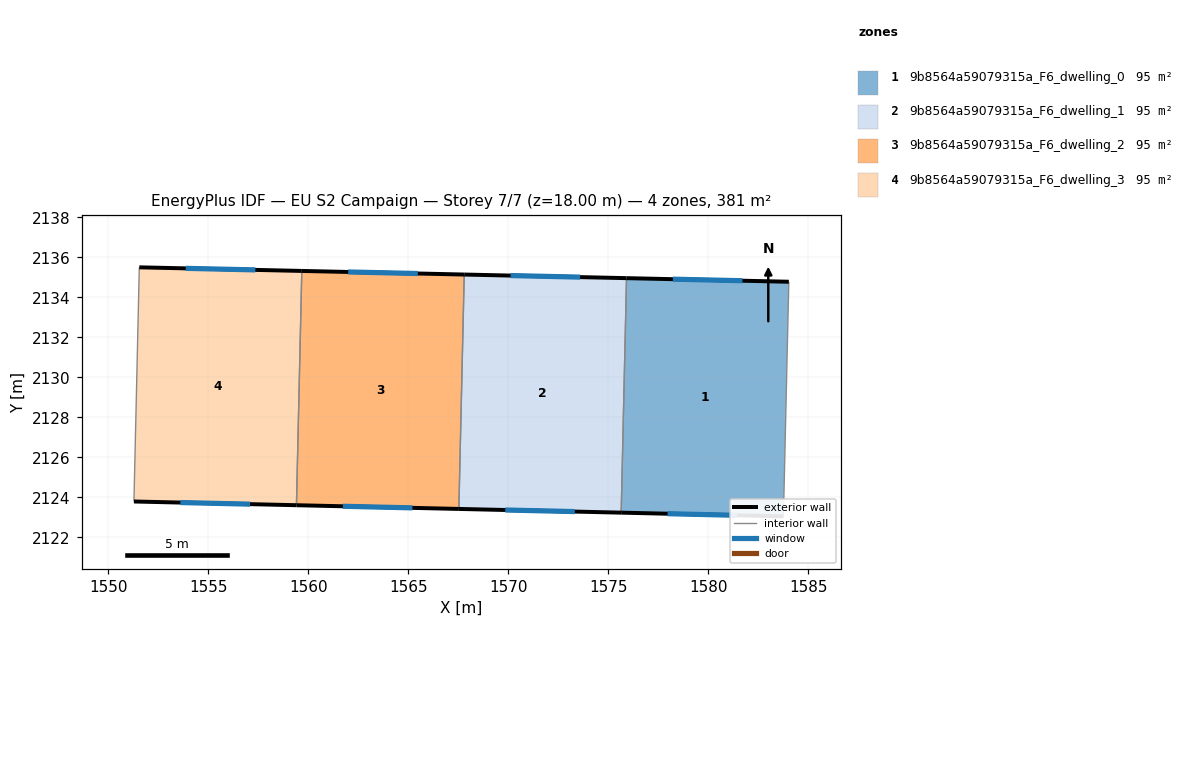
=== STOREY PLAN SPEC (per zone: floor XY polygon, exterior-wall plan segments, windows/doors) ===
zone 1: 9b8564a59079315a_F6_dwelling_0  (95.3 m²)
  floor: (1584.03, 2134.78) (1583.76, 2123.04) (1575.65, 2123.23) (1575.91, 2134.96)
  exterior wall: (1584.03, 2134.78) – (1575.91, 2134.96)  [8.1 m]
    window: (1581.71, 2134.83) – (1578.23, 2134.90)  [4.5 m²]
  exterior wall: (1575.65, 2123.23) – (1583.76, 2123.04)  [8.1 m]
    window: (1577.97, 2123.17) – (1581.44, 2123.10)  [4.5 m²]
  interior walls: 2
zone 2: 9b8564a59079315a_F6_dwelling_1  (95.2 m²)
  floor: (1575.91, 2134.96) (1575.65, 2123.23) (1567.53, 2123.41) (1567.80, 2135.14)
  exterior wall: (1567.53, 2123.41) – (1575.65, 2123.23)  [8.1 m]
    window: (1569.85, 2123.36) – (1573.33, 2123.28)  [4.5 m²]
  exterior wall: (1575.91, 2134.96) – (1567.80, 2135.14)  [8.1 m]
    window: (1573.60, 2135.01) – (1570.12, 2135.08)  [4.5 m²]
  interior walls: 2
zone 3: 9b8564a59079315a_F6_dwelling_2  (95.2 m²)
  floor: (1567.80, 2135.14) (1567.53, 2123.41) (1559.41, 2123.60) (1559.67, 2135.32)
  exterior wall: (1559.41, 2123.60) – (1567.53, 2123.41)  [8.1 m]
    window: (1561.73, 2123.55) – (1565.21, 2123.47)  [4.5 m²]
  exterior wall: (1567.80, 2135.14) – (1559.67, 2135.32)  [8.1 m]
    window: (1565.48, 2135.19) – (1561.99, 2135.27)  [4.5 m²]
  interior walls: 2
zone 4: 9b8564a59079315a_F6_dwelling_3  (95.2 m²)
  floor: (1559.67, 2135.32) (1559.41, 2123.60) (1551.28, 2123.79) (1551.55, 2135.50)
  exterior wall: (1551.28, 2123.79) – (1559.41, 2123.60)  [8.1 m]
    window: (1553.60, 2123.73) – (1557.08, 2123.65)  [4.5 m²]
  exterior wall: (1559.67, 2135.32) – (1551.55, 2135.50)  [8.1 m]
    window: (1557.35, 2135.37) – (1553.87, 2135.45)  [4.5 m²]
  interior walls: 2

=== DERIVED (storey summary) ===
Building: EU S2 Campaign
Storey: 7 of 7  (floor level z = 18.00 m)
Storey gross floor area: 381.0 m²
Zones on this storey: 4
  - 9b8564a59079315a_F6_dwelling_0: floor 95.3 m²; exterior wall 16.2 m (48.7 m²); 2 window(s) 8.9 m²; WWR 18.4%
  - 9b8564a59079315a_F6_dwelling_1: floor 95.2 m²; exterior wall 16.2 m (48.7 m²); 2 window(s) 8.9 m²; WWR 18.4%
  - 9b8564a59079315a_F6_dwelling_2: floor 95.2 m²; exterior wall 16.3 m (48.8 m²); 2 window(s) 9.0 m²; WWR 18.4%
  - 9b8564a59079315a_F6_dwelling_3: floor 95.2 m²; exterior wall 16.3 m (48.8 m²); 2 window(s) 9.0 m²; WWR 18.4%
Zone adjacency (shared interzone walls):
  - 9b8564a59079315a_F6_dwelling_0 ↔ 9b8564a59079315a_F6_dwelling_1
  - 9b8564a59079315a_F6_dwelling_1 ↔ 9b8564a59079315a_F6_dwelling_2
  - 9b8564a59079315a_F6_dwelling_2 ↔ 9b8564a59079315a_F6_dwelling_3